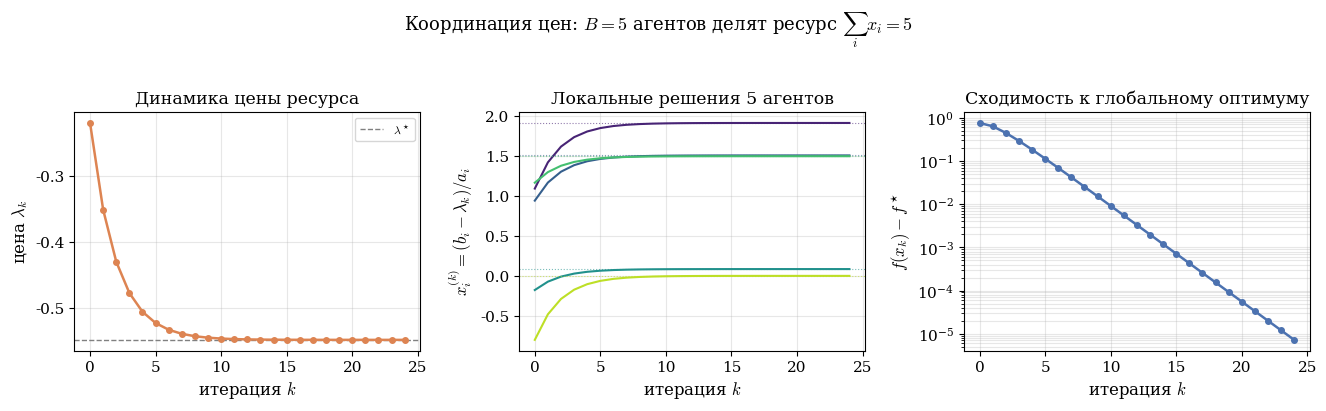

Here is the Python script that generated this plot: (Note: this script raises an exception after producing the figure.)
"""
Двойственная декомпозиция как координация цен (Vandenberghe).
B агентов, у каждого локальная цель f_i(x_i) = 1/2 a_i x_i^2 - b_i x_i,
общий ресурс  sum_i x_i = R.
Лагранжиан разделяется: при цене lambda агент решает локально в закрытой форме
    x_i(lambda) = (b_i - lambda) / a_i.
Координатор обновляет цену:  lambda <- lambda + alpha (sum_i x_i - R).
  - ресурс перегружен (sum x_i > R)  -> цена растёт;
  - ресурс недоиспользован           -> цена падает.
Левая панель  — динамика цены lambda_k -> lambda*.
Центр         — локальные решения агентов x_i^(k).
Правая панель — сходимость к глобальному оптимуму (зазор по цели).
Воспроизводимо: фиксированный seed.
"""
import numpy as np
import matplotlib
import matplotlib.pyplot as plt

matplotlib.rcParams.update({
    'font.size': 11, 'axes.labelsize': 12, 'axes.titlesize': 12.5,
    'legend.fontsize': 8.5, 'font.family': 'serif', 'mathtext.fontset': 'cm',
})

rng = np.random.default_rng(3)
B, R = 5, 5.0
a = rng.uniform(0.5, 2.5, B)      # кривизна (чувствительность) агентов
b = rng.uniform(-1.0, 3.0, B)     # «предпочтения» агентов

# Глобальный оптимум: KKT -> x_i=(b_i-lambda*)/a_i, sum x_i = R
lam_star = (np.sum(b / a) - R) / np.sum(1.0 / a)
x_star = (b - lam_star) / a
def total_obj(x):
    return np.sum(0.5 * a * x**2 - b * x)
f_star = total_obj(x_star)

N = 25
# недорелаксированный шаг: цена подстраивается ПОСТЕПЕННО (видна динамика рынка).
# фактор сжатия |1 - alpha * sum(1/a)| = 0.6
alpha = 0.4 / np.sum(1.0 / a)
lam = 0.0                          # старт: цена занижена -> спрос превышает ресурс -> цена растёт
lam_hist, x_hist, gap_hist = [], [], []
for _ in range(N):
    x = (b - lam) / a                       # broadcast: цена -> локальные решения
    lam = lam + alpha * (np.sum(x) - R)      # gather: невязка ресурса -> цена
    lam_hist.append(lam); x_hist.append(x.copy())
    gap_hist.append(abs(total_obj(x) - f_star))
x_hist = np.array(x_hist)

fig, (ax1, ax2, ax3) = plt.subplots(1, 3, figsize=(13.5, 4.0))

ax1.axhline(lam_star, ls='--', color='gray', lw=1, label=r'$\lambda^\star$')
ax1.plot(lam_hist, '-o', color='#DD8452', ms=4, lw=1.8)
ax1.set_xlabel('итерация $k$'); ax1.set_ylabel(r'цена $\lambda_k$')
ax1.set_title('Динамика цены ресурса'); ax1.legend(); ax1.grid(alpha=0.3)

cols = plt.cm.viridis(np.linspace(0.1, 0.9, B))
for i in range(B):
    ax2.plot(x_hist[:, i], color=cols[i], lw=1.5)
    ax2.axhline(x_star[i], color=cols[i], ls=':', lw=0.8, alpha=0.6)
ax2.set_xlabel('итерация $k$'); ax2.set_ylabel(r'$x_i^{(k)}=(b_i-\lambda_k)/a_i$')
ax2.set_title(f'Локальные решения {B} агентов'); ax2.grid(alpha=0.3)

ax3.semilogy(np.maximum(gap_hist, 1e-16), '-o', color='#4C72B0', ms=4, lw=1.8)
ax3.set_xlabel('итерация $k$'); ax3.set_ylabel(r'$f(x_k)-f^\star$')
ax3.set_title('Сходимость к глобальному оптимуму'); ax3.grid(alpha=0.3, which='both')

fig.suptitle(rf'Координация цен: $B={B}$ агентов делят ресурс $\sum_i x_i = {R:.0f}$', y=1.02, fontsize=13)
fig.tight_layout()
fig.savefig('/root/hse26_repo/files/exp4_decomposition.pdf', bbox_inches='tight')
fig.savefig('/tmp/exp4_decomposition.png', bbox_inches='tight', dpi=140)
print(f'saved exp4_decomposition; lambda*={lam_star:.4f}  final gap={gap_hist[-1]:.2e}')
